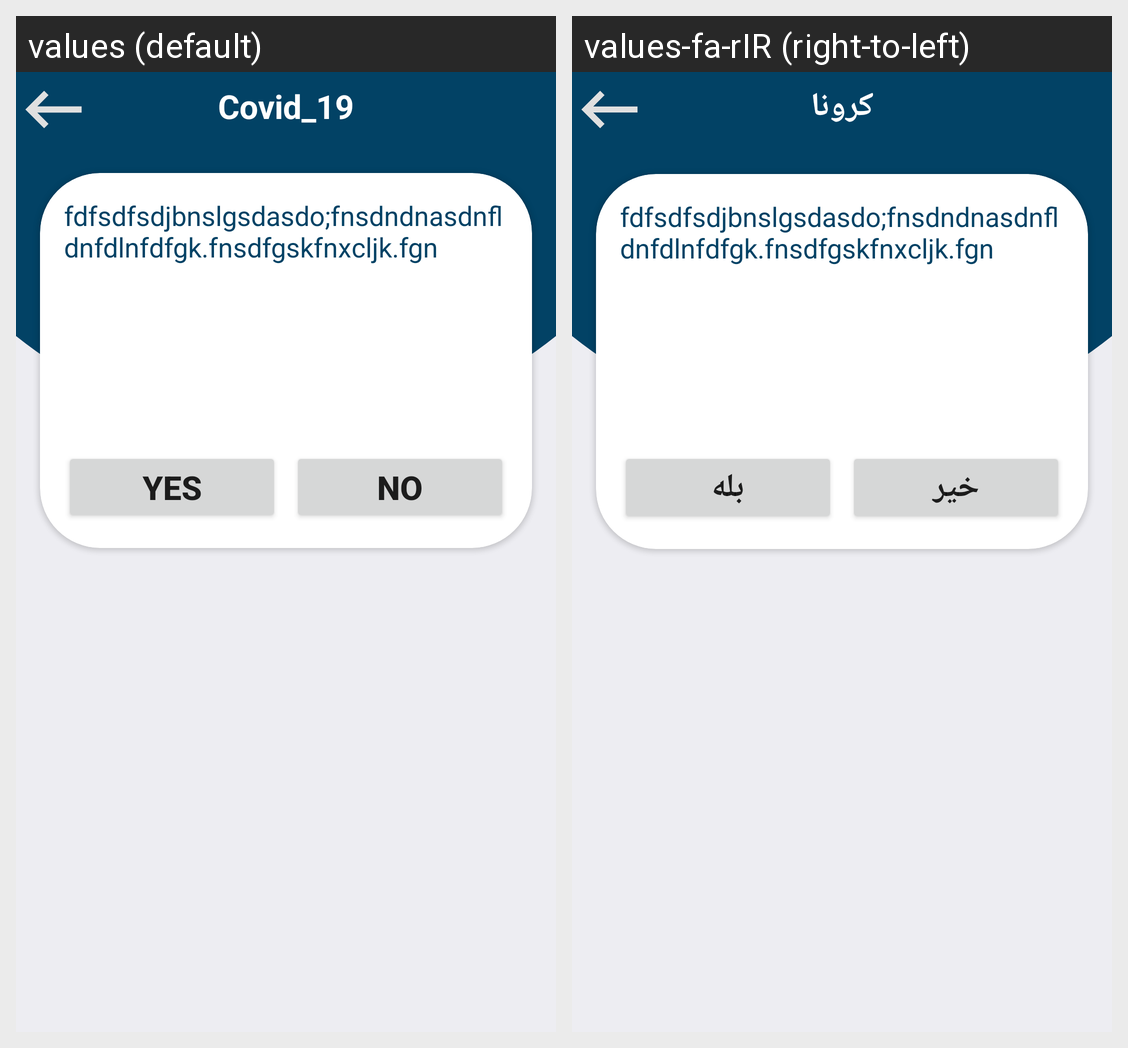

The same Android screen rendered under two of its app's locales, left to right. List the strings drawn on it with the default value and each locale's translation.
Android screen res/layout/activity_test_coivd.xml rendered under 2 locales, left to right: values (default), values-fa-rIR (right-to-left). Device: Nexus 5 (rendered at 1080×1920; each locale shown at half size, 540×960, under a caption strip naming it); theme Theme.Covid_19.NoActionBar.
Strings drawn on this screen, with the default value and each locale's value (text and hints the layout hard-codes, and strings that could not be matched under every locale, appear in the picture but are not listed):

app_name
  values: Covid_19
  values-fa-rIR: کرونا

yes
  values: Yes
  values-fa-rIR: بله

no
  values: No
  values-fa-rIR: خیر
